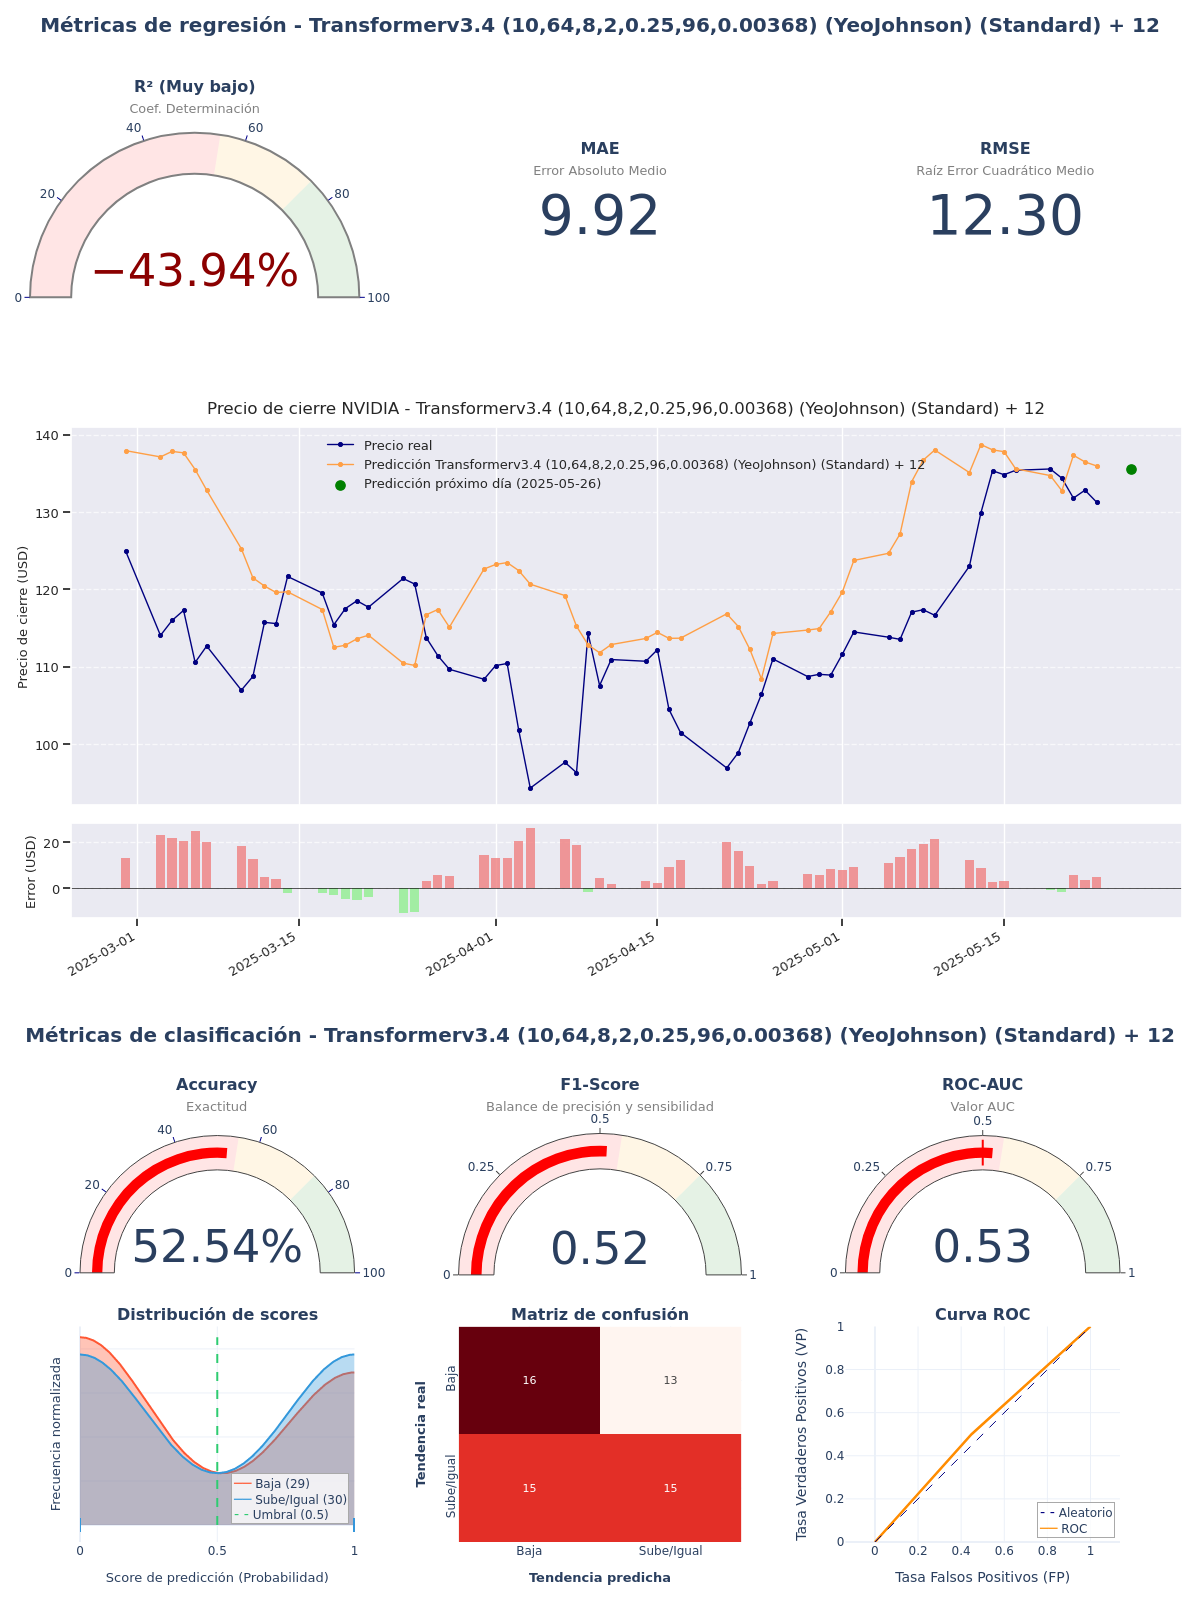

The table this chart was drawn from, first rows:
model_title; model_hash; r2; mae; rmse; accuracy; f1_score; roc_auc; irb_regr; irb_clas; irb_total
Transformerv3.4 (10,64,8,2,0.25,96,0.003…; 9f4e7552; -0,4394; 9,9183; 12,3049; 0,5254; 0,5172; 0,5259; 0,0538; 0,9959; 0,572
